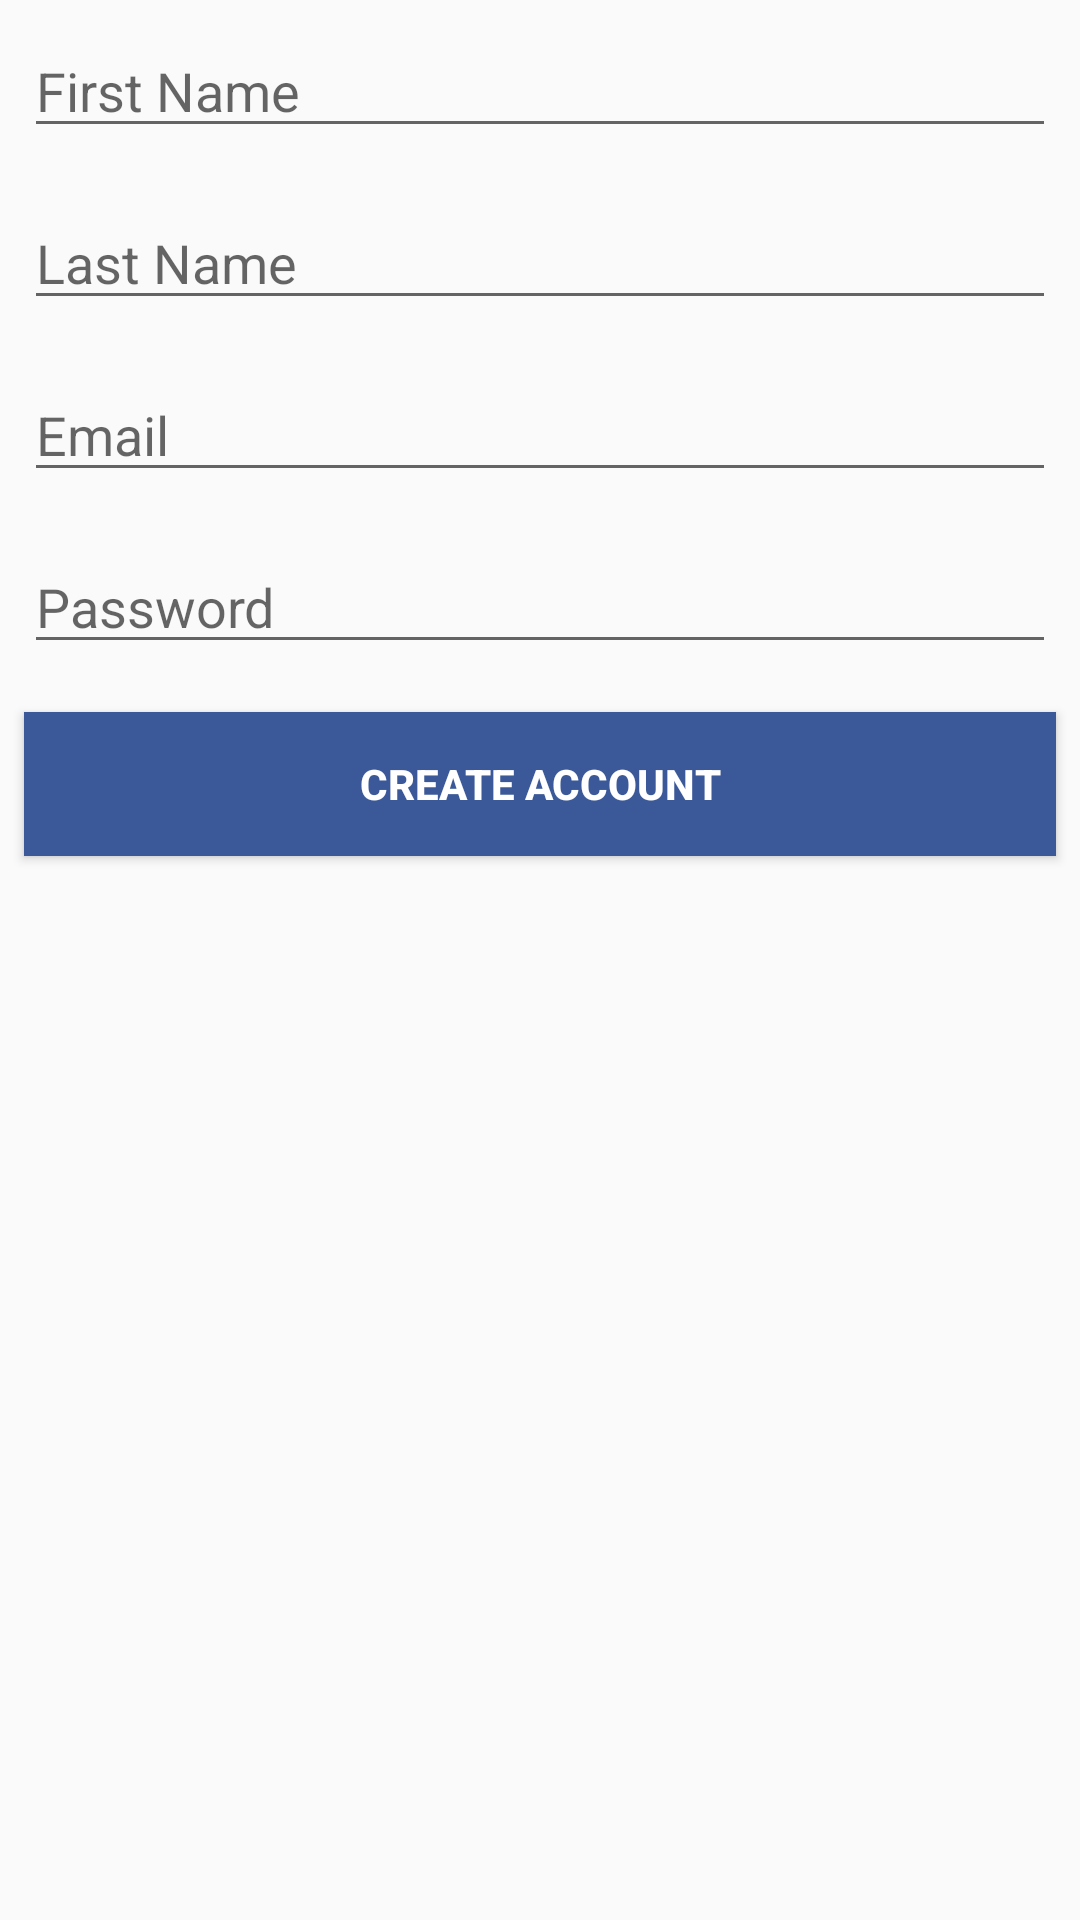

Android layout source for this screen:
<!-- AndroidManifest.xml: application theme AppTheme -->
<!-- res/layout/activity_create_account.xml -->
<?xml version="1.0" encoding="utf-8"?>
<RelativeLayout
        xmlns:android="http://schemas.android.com/apk/res/android"
        xmlns:tools="http://schemas.android.com/tools"
        android:layout_width="match_parent"
        android:layout_height="match_parent"
        tools:context=".CreateAccountActivity">

    <EditText
            android:id="@+id/et_first_name"
            style="@style/viewCustom"
            android:ems="10"
            android:hint="@string/first_name"
            android:inputType="textPersonName" />
    <EditText
            android:id="@+id/et_last_name"
            style="@style/viewCustom"
            android:layout_below="@id/et_first_name"
            android:ems="10"
            android:hint="@string/last_name"
            android:inputType="textPersonName" />

    <EditText
            android:id="@+id/et_email"
            style="@style/viewCustom"
            android:ems="10"
            android:layout_below="@id/et_last_name"
            android:hint="@string/email"
            android:inputType="textEmailAddress" />

    <EditText
            android:id="@+id/et_password"
            style="@style/viewCustom"
            android:layout_below="@id/et_email"
            android:ems="10"
            android:hint="@string/password"
            android:inputType="textPassword" />

    <Button
            android:id="@+id/btn_register"
            style="@style/viewCustom"
            android:layout_below="@id/et_password"
            android:background="@color/customeblue"
            android:text="@string/create_act"
            android:textColor="@android:color/white"
            android:textStyle="bold" />

</RelativeLayout>
<!-- resources referenced by this layout -->
<resources>
  <color name="customeblue">#3b5998</color>
  <string name="create_act">Create Account</string>
  <string name="email">Email</string>
  <string name="first_name">First Name</string>
  <string name="last_name">Last Name</string>
  <string name="password">Password</string>
  <style name="viewCustom">
          <item name="android:layout_width">match_parent</item>
          <item name="android:layout_height">wrap_content</item>
          <item name="android:layout_margin">8dp</item>
      </style>
  <style name="AppTheme" parent="Theme.AppCompat.Light.DarkActionBar">
          
          <item name="colorPrimary">@color/customeblue</item>
          <item name="colorPrimaryDark">@color/customeblue</item>
          <item name="colorAccent">@color/colorAccent</item>
      </style>
  <color name="colorAccent">#FF4081</color>
</resources>
